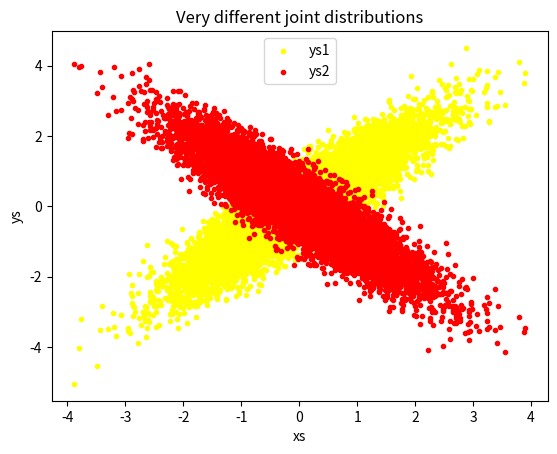

Python code for this plot:
import random
from collections import Counter
import matplotlib.pyplot as plt
import math
def inverse_normal_cdf(p,mu=0,sigma=1,tolerance=0.00001):
    if mu!=0 or sigma!=1:
        return mu+sigma*inverse_normal_cdf(p,tolerance=tolerance)
    low_z,low_p=-10.0,0
    hi_z,hi_p=10.0,1
    while hi_z-low_z>tolerance:
        mid_z=(low_z+hi_z)/2
        mid_p=normal_cdf(mid_z)
        if mid_p<p:
            low_z,low_p=mid_z,mid_p
        elif mid_p>p:
            hi_z,hi_p=mid_z,mid_p
        else:
            break
    return mid_z
def normal_cdf(x,mu=0,sigma=1):
    return(1+math.erf((x-mu)/math.sqrt(2)/sigma))/2
def random_normal():
    return inverse_normal_cdf(random.random())
xs=[random_normal() for _ in range(10000)]
ys1=[x+random_normal()/2 for x in xs]
ys2=[-x+random_normal()/2 for x in xs]

plt.scatter(xs,ys1,marker='.',color='yellow',label='ys1')
plt.scatter(xs,ys2,marker='.',color='red',label='ys2')
plt.xlabel('xs')
plt.ylabel('ys')
plt.legend(loc=9)
plt.title("Very different joint distributions")
plt.show()
